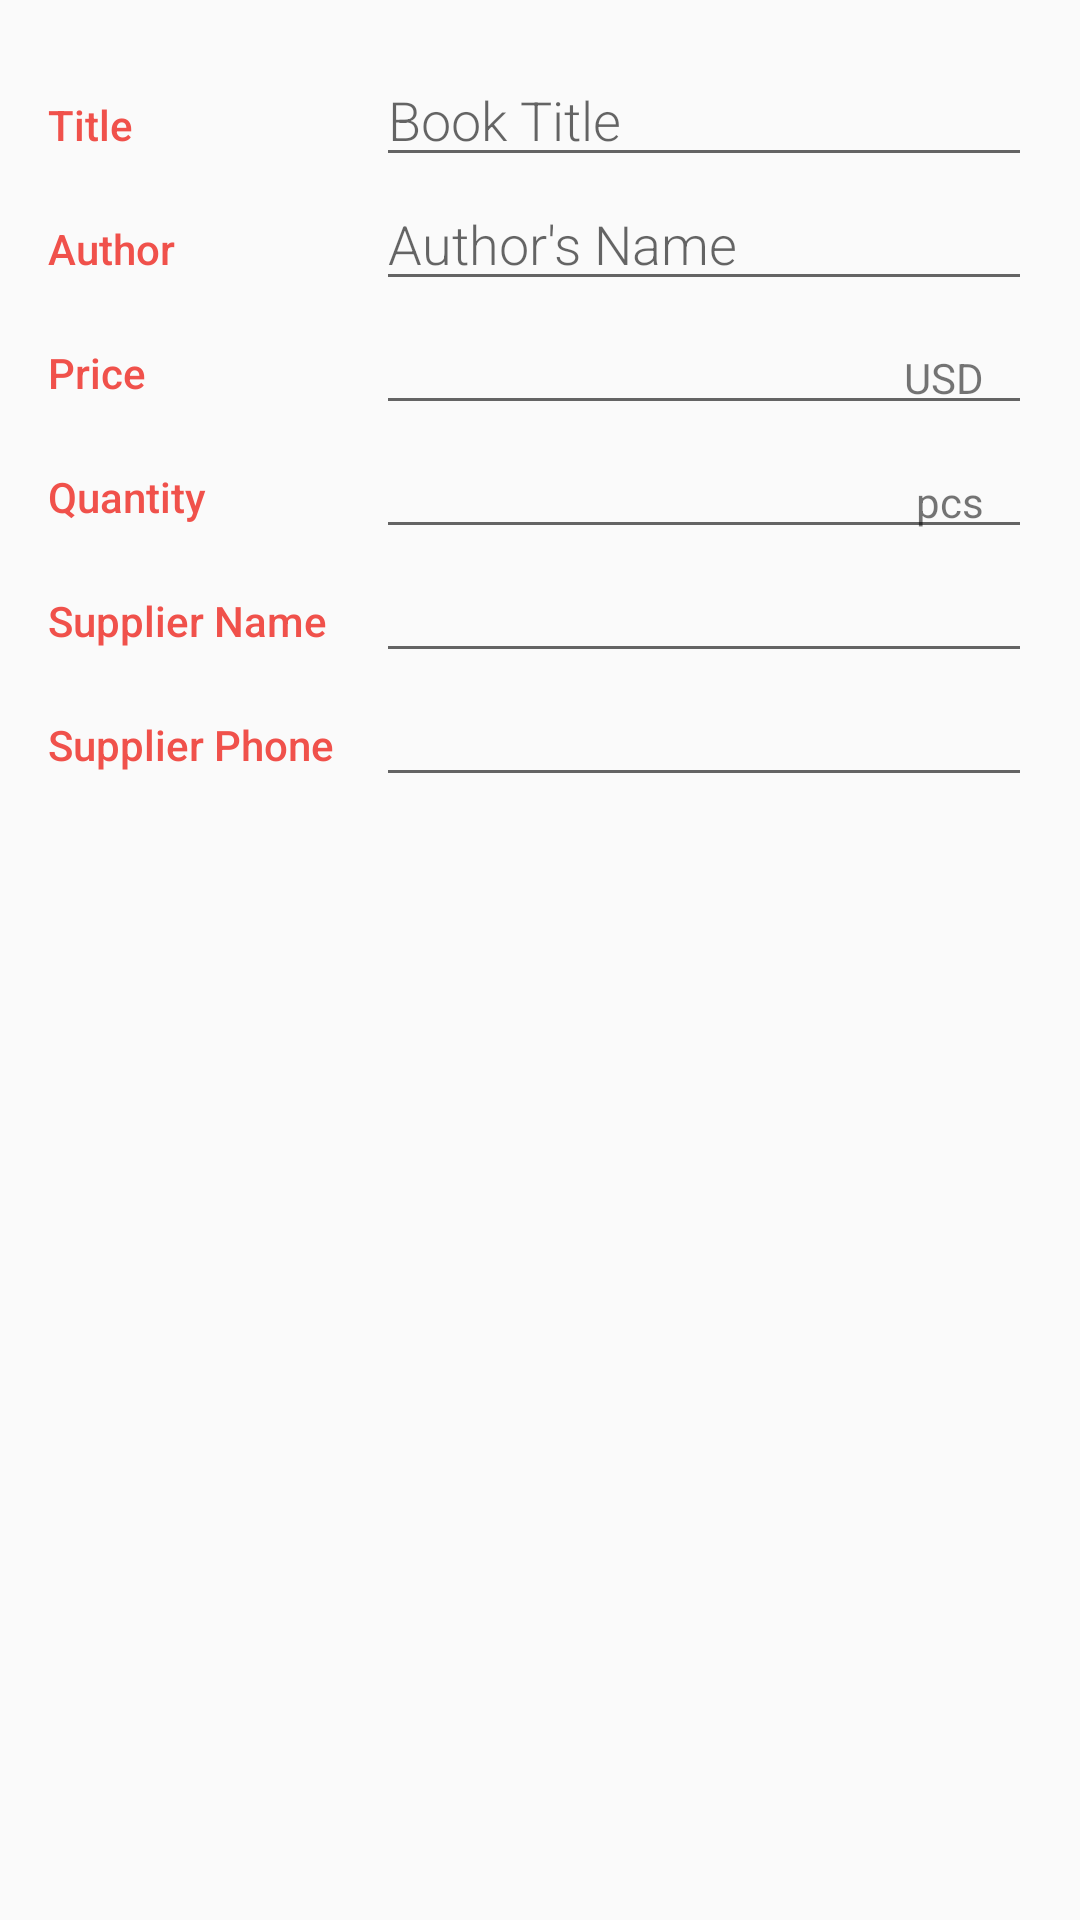

The Android layout XML behind this screen, and the referenced resources:
<!-- AndroidManifest.xml: activity theme EditorTheme -->
<!-- res/layout/activity_editor.xml -->
<?xml version="1.0" encoding="utf-8"?>
<LinearLayout
    xmlns:android="http://schemas.android.com/apk/res/android"
    xmlns:tools="http://schemas.android.com/tools   "
    android:layout_width="match_parent"
    android:layout_height="match_parent"
    android:orientation="vertical"
    android:padding="@dimen/activity_margin"
    tools:context=".EditorActivity">

    <LinearLayout
        android:id="@+id/container_title"
        android:layout_width="match_parent"
        android:layout_height="wrap_content"
        android:orientation="horizontal">

        <TextView
            android:text="@string/category_title"
            style="@style/CategoryStyle"/>

        <EditText
            android:id="@+id/edit_book_name"
            android:hint="@string/hint_title"
            android:inputType="textCapWords"
            android:layout_width="0dp"
            android:layout_weight="2"
            android:paddingLeft="@dimen/small_padding"
            style="@style/EditorFieldStyle"/>
    </LinearLayout>

    <LinearLayout
        android:id="@+id/container_author"
        android:layout_width="match_parent"
        android:layout_height="wrap_content"
        android:orientation="horizontal">

        <TextView
            android:text="@string/category_author"
            style="@style/CategoryStyle"/>

        <EditText
            android:id="@+id/edit_book_author"
            android:hint="@string/hint_author"
            android:inputType="textCapWords"
            android:layout_width="0dp"
            android:layout_weight="2"
            android:paddingLeft="@dimen/small_padding"
            style="@style/EditorFieldStyle"/>
    </LinearLayout>

    <LinearLayout
        android:id="@+id/container_price"
        android:layout_width="match_parent"
        android:layout_height="wrap_content"
        android:orientation="horizontal">

        <TextView
            android:text="@string/category_price"
            style="@style/CategoryStyle"/>

        <RelativeLayout
            android:layout_width="0dp"
            android:layout_weight="2"
            android:layout_height="wrap_content">

            <EditText
                android:id="@+id/edit_book_price"
                android:inputType="number"
                style="@style/EditorFieldStyle"/>

            <TextView
                android:id="@+id/label_price_units"
                android:text="@string/unit_book_price"
                style="@style/EditorUnitsStyle"/>
        </RelativeLayout>

    </LinearLayout>

    <LinearLayout
        android:id="@+id/container_quantity"
        android:layout_width="match_parent"
        android:layout_height="wrap_content"
        android:orientation="horizontal">

        <TextView
            android:text="@string/category_quantity"
            style="@style/CategoryStyle"/>

        <RelativeLayout
            android:layout_width="0dp"
            android:layout_weight="2"
            android:layout_height="wrap_content">

            <EditText
                android:id="@+id/edit_book_quantity"
                android:inputType="number"
                style="@style/EditorFieldStyle"/>

            <TextView
                android:id="@+id/label_quantity_units"
                android:text="@string/unit_quantity"
                style="@style/EditorUnitsStyle"/>
        </RelativeLayout>

    </LinearLayout>

    <LinearLayout
        android:id="@+id/container_supplier_name"
        android:layout_width="match_parent"
        android:layout_height="wrap_content"
        android:orientation="horizontal">

        <TextView
            android:text="@string/category_supplier_name"
            style="@style/CategoryStyle"/>

        <EditText
            android:id="@+id/edit_supplier_name"
            android:inputType="textCapWords"
            android:layout_width="0dp"
            android:layout_weight="2"
            android:paddingLeft="@dimen/small_padding"
            style="@style/EditorFieldStyle"/>
    </LinearLayout>

    <LinearLayout
        android:id="@+id/container_supplier_phone_number"
        android:layout_width="match_parent"
        android:layout_height="wrap_content"
        android:orientation="horizontal">

        <TextView
            android:text="@string/category_supplier_phone_number"
            style="@style/CategoryStyle"/>

        <EditText
            android:id="@+id/edit_supplier_phone_number"
            android:inputType="number"
            android:layout_width="0dp"
            android:layout_weight="2"
            android:paddingLeft="@dimen/small_padding"
            style="@style/EditorFieldStyle"/>
    </LinearLayout>

</LinearLayout>
<!-- resources referenced by this layout -->
<resources>
  <dimen name="activity_margin">16dp</dimen>
  <dimen name="small_padding">4dp</dimen>
  <string name="category_author">Author</string>
  <string name="category_price">Price</string>
  <string name="category_quantity">Quantity</string>
  <string name="category_supplier_name">Supplier Name</string>
  <string name="category_supplier_phone_number">Supplier Phone</string>
  <string name="category_title">Title</string>
  <string name="hint_author">Author\'s Name</string>
  <string name="hint_title">Book Title</string>
  <string name="unit_book_price">USD</string>
  <string name="unit_quantity">pcs</string>
  <style name="CategoryStyle">
          <item name="android:layout_height">wrap_content</item>
          <item name="android:layout_width">0dp</item>
          <item name="android:layout_weight">1</item>
          <item name="android:paddingTop">16dp</item>
          <item name="android:textColor">@color/colorAccent</item>
          <item name="android:fontFamily">sans-serif-medium</item>
          <item name="android:textAppearance">?android:textAppearanceSmall</item>
      </style>
  <style name="EditorFieldStyle">
          <item name="android:layout_height">wrap_content</item>
          <item name="android:layout_width">match_parent</item>
          <item name="android:fontFamily">sans-serif-light</item>
          <item name="android:textAppearance">?android:textAppearanceMedium</item>
      </style>
  <style name="EditorUnitsStyle">
          <item name="android:layout_height">wrap_content</item>
          <item name="android:layout_width">wrap_content</item>
          <item name="android:layout_alignParentRight">true</item>
          <item name="android:paddingRight">16dp</item>
          <item name="android:paddingTop">16dp</item>
          <item name="android:textAppearance">?android:textAppearanceSmall</item>
      </style>
  <style name="EditorTheme" parent="Base.Theme.AppCompat.Light.DarkActionBar">
          <item name="colorPrimary">@color/editorColorPrimary</item>
          <item name="colorPrimaryDark">@color/editorColorPrimaryDark</item>
          <item name="colorAccent">@color/colorAccent</item>
      </style>
  <color name="colorAccent">#F0514B</color>
  <color name="editorColorPrimary">#2D3640</color>
  <color name="editorColorPrimaryDark">#394450</color>
</resources>
